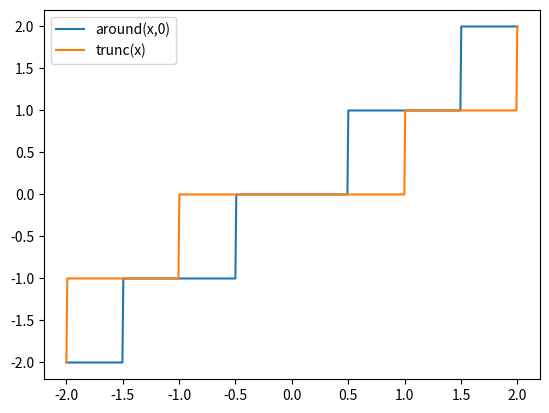

This chart was generated by the following Python code:
import numpy as np
import matplotlib.pyplot as plt

x = np.linspace(-2, 2, 500)
plt.plot(x, np.around(x,0), label="around(x,0)")
plt.plot(x, np.trunc(x), label="trunc(x)")
plt.legend()

plt.show()